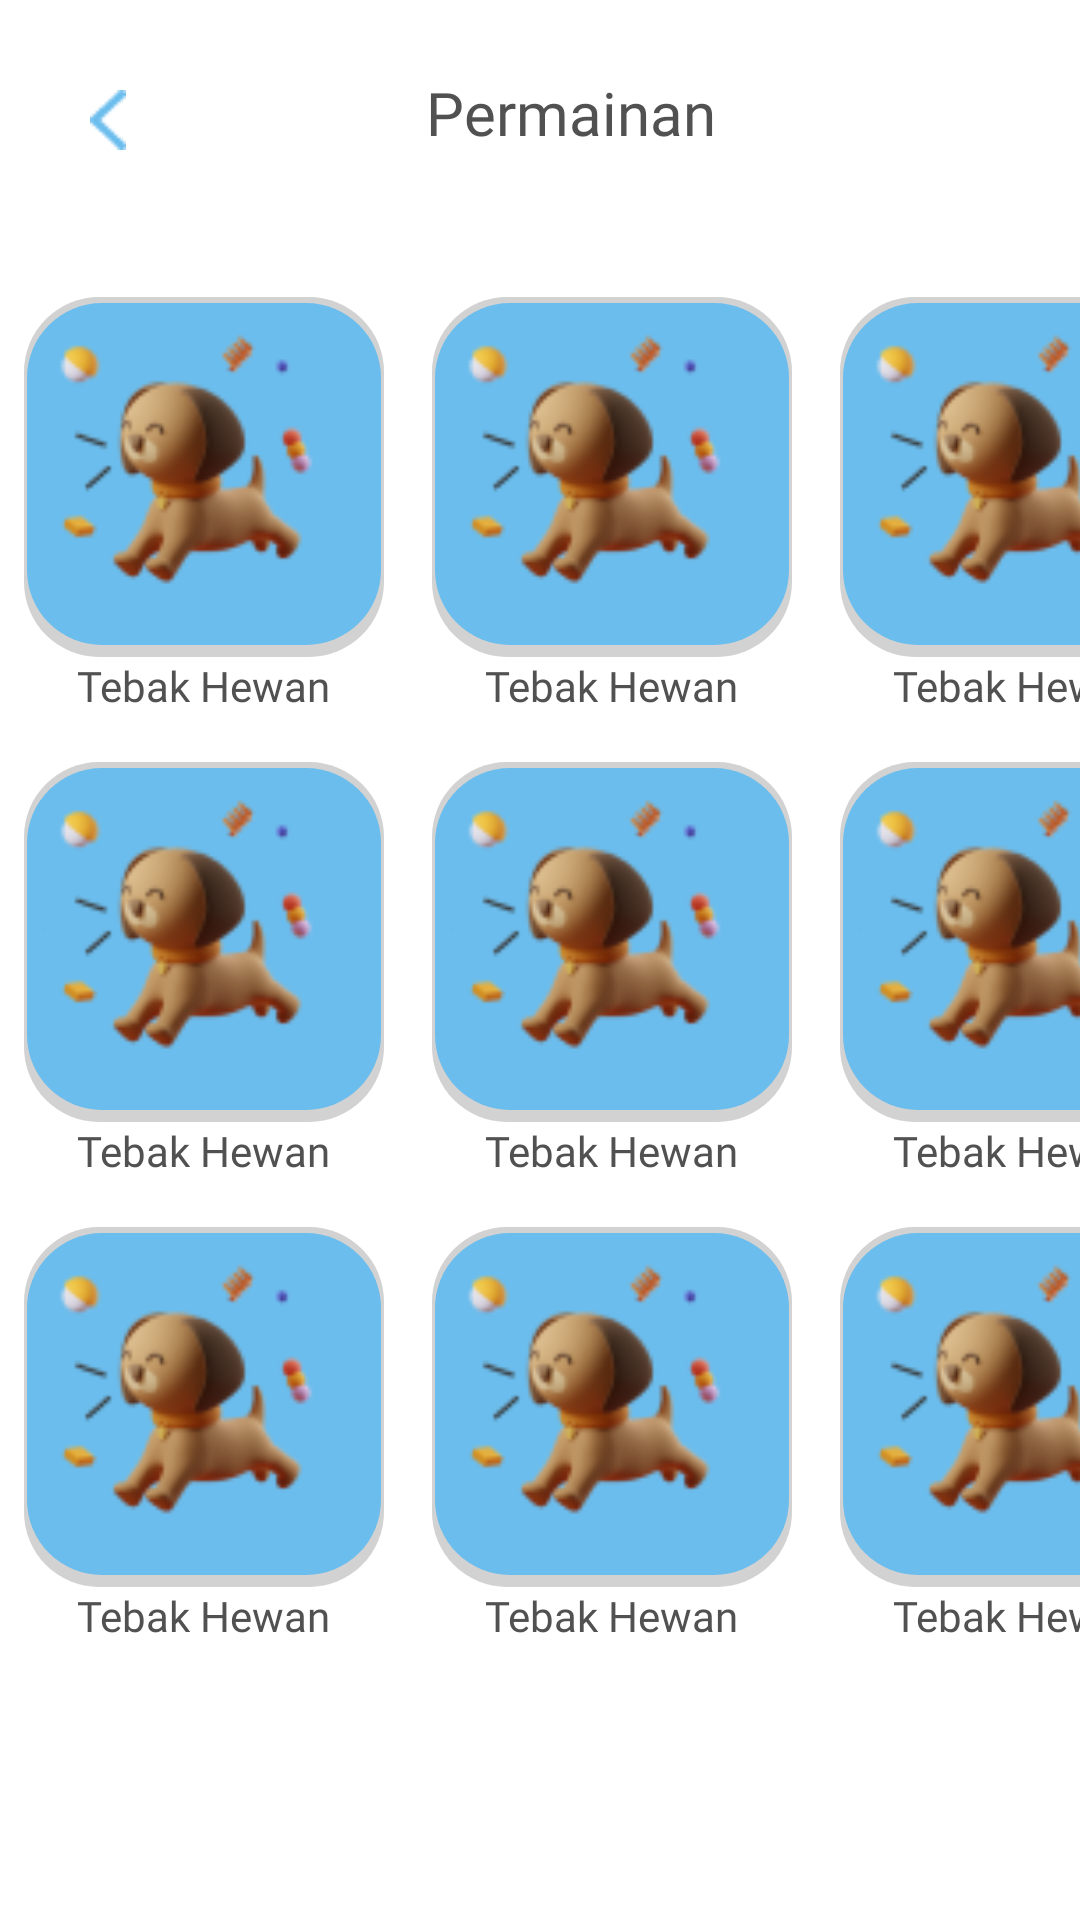

Here is an Android app screen rendered from its layout file. Give the layout XML and the strings, colors and styles it references.
<!-- AndroidManifest.xml: application theme Theme.Aloparent -->
<!-- res/layout/permainan.xml -->
<?xml version="1.0" encoding="utf-8"?>
<ScrollView xmlns:android="http://schemas.android.com/apk/res/android"
    xmlns:app="http://schemas.android.com/apk/res-auto"
    xmlns:tools="http://schemas.android.com/tools"
    android:layout_width="match_parent"
    android:layout_height="match_parent"
    android:background="@color/white">

    <LinearLayout
        android:layout_width="match_parent"
        android:layout_height="wrap_content"
        android:orientation="vertical">


        <LinearLayout
            android:layout_width="match_parent"
            android:layout_height="wrap_content"
            android:layout_marginBottom="40dp"
            android:orientation="horizontal">

            <ImageView
                android:onClick="backFromPermainan"
                android:layout_width="wrap_content"
                android:layout_height="wrap_content"
                android:layout_marginStart="30dp"
                android:layout_marginTop="30dp"
                android:background="@drawable/back_btn"/>

            <TextView
                android:layout_width="match_parent"
                android:layout_height="wrap_content"
                android:fontFamily="@font/poppins_extrabold"
                android:text="Permainan"
                android:textColor="@color/textcolor_black"
                android:layout_marginStart="100dp"
                android:layout_marginTop="24dp"
                android:textSize="20dp"/>
        </LinearLayout>


        <GridLayout
            android:layout_width="wrap_content"
            android:layout_height="wrap_content"
            android:columnCount="3"
            android:layout_gravity="center_horizontal"
            android:rowCount="3">

            <LinearLayout
                android:layout_width="wrap_content"
                android:layout_height="wrap_content"
                android:layout_margin="8dp"
                android:orientation="vertical">
                <ImageView
                    android:layout_width="120dp"
                    android:layout_height="120dp"
                    android:background="@drawable/blue_rectangle_notifikasi"
                    android:src="@drawable/games_image"/>
                <TextView
                    android:layout_width="wrap_content"
                    android:layout_height="wrap_content"
                    android:text="Tebak Hewan"
                    android:fontFamily="@font/poppins_medium"
                    android:textColor="@color/textcolor_black"
                    android:layout_gravity="center_horizontal"/>
            </LinearLayout>

            <LinearLayout
                android:layout_width="wrap_content"
                android:layout_height="wrap_content"
                android:layout_margin="8dp"
                android:orientation="vertical">
                <ImageView
                    android:layout_width="120dp"
                    android:layout_height="120dp"
                    android:background="@drawable/blue_rectangle_notifikasi"
                    android:src="@drawable/games_image"/>
                <TextView
                    android:layout_width="wrap_content"
                    android:layout_height="wrap_content"
                    android:text="Tebak Hewan"
                    android:fontFamily="@font/poppins_medium"
                    android:textColor="@color/textcolor_black"
                    android:layout_gravity="center_horizontal"/>
            </LinearLayout>

            <LinearLayout
                android:layout_width="wrap_content"
                android:layout_height="wrap_content"
                android:layout_margin="8dp"
                android:orientation="vertical">
                <ImageView
                    android:layout_width="120dp"
                    android:layout_height="120dp"
                    android:background="@drawable/blue_rectangle_notifikasi"
                    android:src="@drawable/games_image"/>
                <TextView
                    android:layout_width="wrap_content"
                    android:layout_height="wrap_content"
                    android:text="Tebak Hewan"
                    android:fontFamily="@font/poppins_medium"
                    android:textColor="@color/textcolor_black"
                    android:layout_gravity="center_horizontal"/>
            </LinearLayout>

            <LinearLayout
                android:layout_width="wrap_content"
                android:layout_height="wrap_content"
                android:layout_margin="8dp"
                android:orientation="vertical">
                <ImageView
                    android:layout_width="120dp"
                    android:layout_height="120dp"
                    android:background="@drawable/blue_rectangle_notifikasi"
                    android:src="@drawable/games_image"/>
                <TextView
                    android:layout_width="wrap_content"
                    android:layout_height="wrap_content"
                    android:text="Tebak Hewan"
                    android:fontFamily="@font/poppins_medium"
                    android:textColor="@color/textcolor_black"
                    android:layout_gravity="center_horizontal"/>
            </LinearLayout>

            <LinearLayout
                android:layout_width="wrap_content"
                android:layout_height="wrap_content"
                android:layout_margin="8dp"
                android:orientation="vertical">
                <ImageView
                    android:layout_width="120dp"
                    android:layout_height="120dp"
                    android:background="@drawable/blue_rectangle_notifikasi"
                    android:src="@drawable/games_image"/>
                <TextView
                    android:layout_width="wrap_content"
                    android:layout_height="wrap_content"
                    android:text="Tebak Hewan"
                    android:fontFamily="@font/poppins_medium"
                    android:textColor="@color/textcolor_black"
                    android:layout_gravity="center_horizontal"/>
            </LinearLayout>

            <LinearLayout
                android:layout_width="wrap_content"
                android:layout_height="wrap_content"
                android:layout_margin="8dp"
                android:orientation="vertical">
                <ImageView
                    android:layout_width="120dp"
                    android:layout_height="120dp"
                    android:background="@drawable/blue_rectangle_notifikasi"
                    android:src="@drawable/games_image"/>
                <TextView
                    android:layout_width="wrap_content"
                    android:layout_height="wrap_content"
                    android:text="Tebak Hewan"
                    android:fontFamily="@font/poppins_medium"
                    android:textColor="@color/textcolor_black"
                    android:layout_gravity="center_horizontal"/>
            </LinearLayout>

            <LinearLayout
                android:layout_width="wrap_content"
                android:layout_height="wrap_content"
                android:layout_margin="8dp"
                android:orientation="vertical">
                <ImageView
                    android:layout_width="120dp"
                    android:layout_height="120dp"
                    android:background="@drawable/blue_rectangle_notifikasi"
                    android:src="@drawable/games_image"/>
                <TextView
                    android:layout_width="wrap_content"
                    android:layout_height="wrap_content"
                    android:text="Tebak Hewan"
                    android:fontFamily="@font/poppins_medium"
                    android:textColor="@color/textcolor_black"
                    android:layout_gravity="center_horizontal"/>
            </LinearLayout>

            <LinearLayout
                android:layout_width="wrap_content"
                android:layout_height="wrap_content"
                android:layout_margin="8dp"
                android:orientation="vertical">
                <ImageView
                    android:layout_width="120dp"
                    android:layout_height="120dp"
                    android:background="@drawable/blue_rectangle_notifikasi"
                    android:src="@drawable/games_image"/>
                <TextView
                    android:layout_width="wrap_content"
                    android:layout_height="wrap_content"
                    android:text="Tebak Hewan"
                    android:fontFamily="@font/poppins_medium"
                    android:textColor="@color/textcolor_black"
                    android:layout_gravity="center_horizontal"/>
            </LinearLayout>

            <LinearLayout
                android:layout_width="wrap_content"
                android:layout_height="wrap_content"
                android:layout_margin="8dp"
                android:orientation="vertical">
                <ImageView
                    android:layout_width="120dp"
                    android:layout_height="120dp"
                    android:background="@drawable/blue_rectangle_notifikasi"
                    android:src="@drawable/games_image"/>
                <TextView
                    android:layout_width="wrap_content"
                    android:layout_height="wrap_content"
                    android:text="Tebak Hewan"
                    android:fontFamily="@font/poppins_medium"
                    android:textColor="@color/textcolor_black"
                    android:layout_gravity="center_horizontal"/>
            </LinearLayout>


        </GridLayout>

    </LinearLayout>

</ScrollView>
<!-- resources referenced by this layout -->
<resources>
  <color name="textcolor_black">#515151</color>
  <color name="white">#FFFFFFFF</color>
  <!-- drawable back_btn: png bitmap (drawable, 395 bytes) -->
  <!-- drawable blue_rectangle_notifikasi (drawable) -->
  <?xml version="1.0" encoding="utf-8"?>
  <layer-list xmlns:android="http://schemas.android.com/apk/res/android">
      <item>
          <shape android:shape="rectangle">
              <solid android:color="#D2D2D2"/>
              <corners android:radius="25dp" />
          </shape>
      </item>
  
      <item
          android:left="1dp"
          android:right="1dp"
          android:top="2dp"
          android:bottom="4dp">
          <shape android:shape="rectangle">
              <solid android:color="#6BBDED"/>
              <corners android:radius="25dp" />
          </shape>
      </item>
  </layer-list>
  <!-- drawable games_image: png bitmap (drawable, 7266 bytes) -->
  <style name="Theme.Aloparent" parent="Theme.MaterialComponents.Light.NoActionBar">
          
          <item name="colorPrimary">#FFBE3C</item>
          <item name="colorPrimaryVariant">@color/purple_700</item>
          <item name="colorOnPrimary">@color/white</item>
          
          <item name="colorSecondary">@color/teal_200</item>
          <item name="colorSecondaryVariant">@color/teal_700</item>
          <item name="colorOnSecondary">@color/black</item>
          
          <item name="android:statusBarColor" tools:targetApi="l">?attr/colorPrimaryVariant</item>
          
      </style>
  <color name="purple_700">#FF3700B3</color>
  <color name="teal_200">#FF03DAC5</color>
  <color name="teal_700">#FF018786</color>
  <color name="black">#FF000000</color>
</resources>
